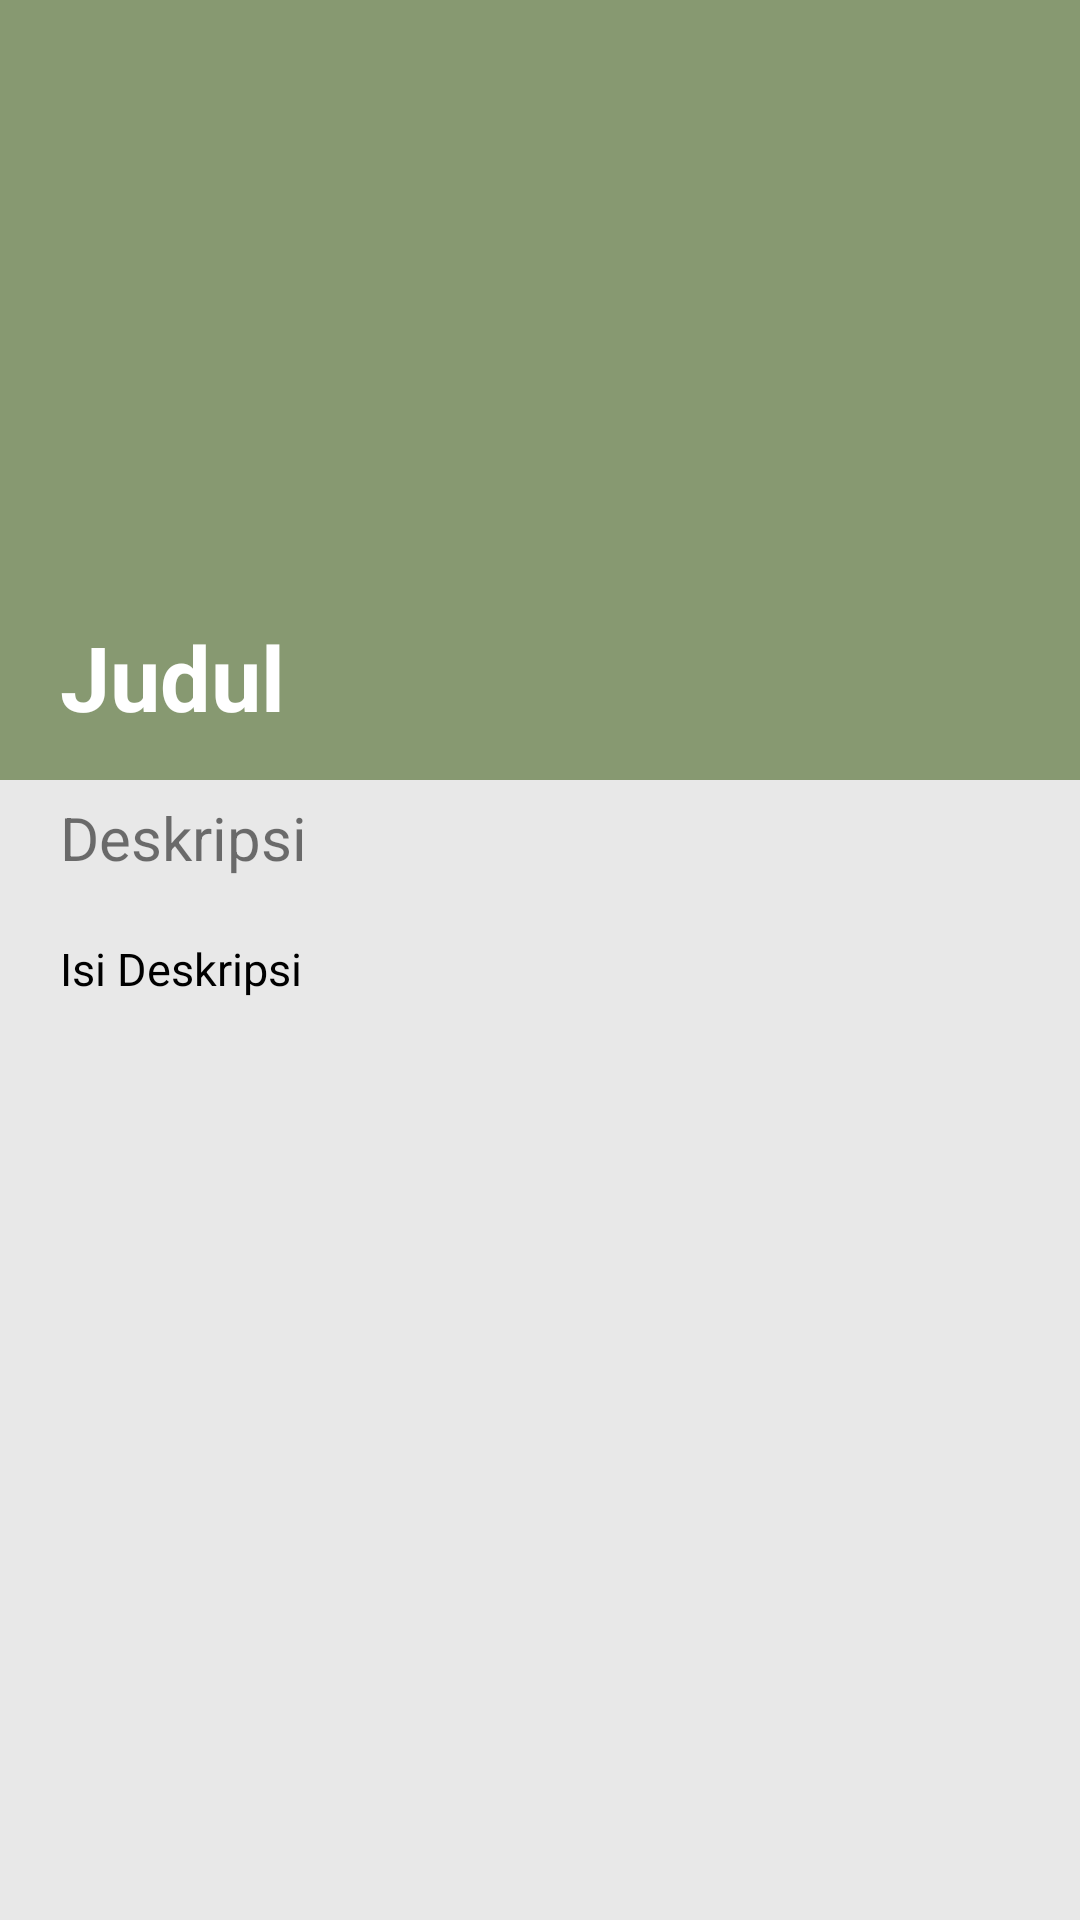

Write the Android layout XML for this screen, with the resource values it uses.
<!-- AndroidManifest.xml: application theme Theme.FoodApp -->
<!-- res/layout/activity_detail.xml -->
<?xml version="1.0" encoding="utf-8"?>
<androidx.appcompat.widget.LinearLayoutCompat
    xmlns:android="http://schemas.android.com/apk/res/android"
    xmlns:app="http://schemas.android.com/apk/res-auto"
    xmlns:tools="http://schemas.android.com/tools"
    android:layout_width="match_parent"
    android:layout_height="match_parent"
    android:orientation="vertical"
    android:background="@color/grey"
    tools:context=".DetailActivity"
    >

    <ImageView
        android:id="@+id/detail_photo"
        android:layout_width="match_parent"
        android:layout_height="260dp"
        app:srcCompat="@color/cafe"
        android:scaleType="fitXY"
        />

    <TextView
        android:id="@+id/detail_judul"
        android:layout_width="match_parent"
        android:layout_height="wrap_content"
        android:layout_marginTop="-55dp"
        android:layout_marginLeft="20dp"
        android:textStyle="bold"
        android:textSize="30dp"
        android:text="Judul"
        android:textColor="@color/white"
        />

    <TextView
        android:id="@+id/deskripsi"
        android:layout_width="match_parent"
        android:layout_height="wrap_content"
        android:layout_margin="20dp"
        android:textSize="20dp"
        android:text="Deskripsi"
        />

    <TextView
        android:id="@+id/detail_deskripsi"
        android:layout_width="match_parent"
        android:layout_height="wrap_content"
        android:layout_marginLeft="20dp"
        android:layout_marginRight="20dp"
        android:justificationMode="inter_word"
        android:textColor="@color/black"
        android:textSize="15dp"
        android:text="Isi Deskripsi"
    />

</androidx.appcompat.widget.LinearLayoutCompat>
<!-- resources referenced by this layout -->
<resources>
  <color name="black">#FF000000</color>
  <color name="cafe">#879971</color>
  <color name="grey">#E8E8E8</color>
  <color name="white">#FFFFFFFF</color>
  <style name="Theme.FoodApp" parent="Theme.MaterialComponents.DayNight.DarkActionBar">
          
          <item name="colorPrimary">@color/cafe</item>
          <item name="colorPrimaryVariant">@color/cafe_background</item>
          <item name="colorOnPrimary">@color/white</item>
          
          <item name="colorSecondary">@color/teal_200</item>
          <item name="colorSecondaryVariant">@color/teal_700</item>
          <item name="colorOnSecondary">@color/black</item>
          
          <item name="android:statusBarColor" tools:targetApi="l">?attr/colorPrimaryVariant</item>
          
      </style>
  <color name="cafe_background">#5C6C48</color>
  <color name="teal_200">#FF03DAC5</color>
  <color name="teal_700">#FF018786</color>
</resources>
